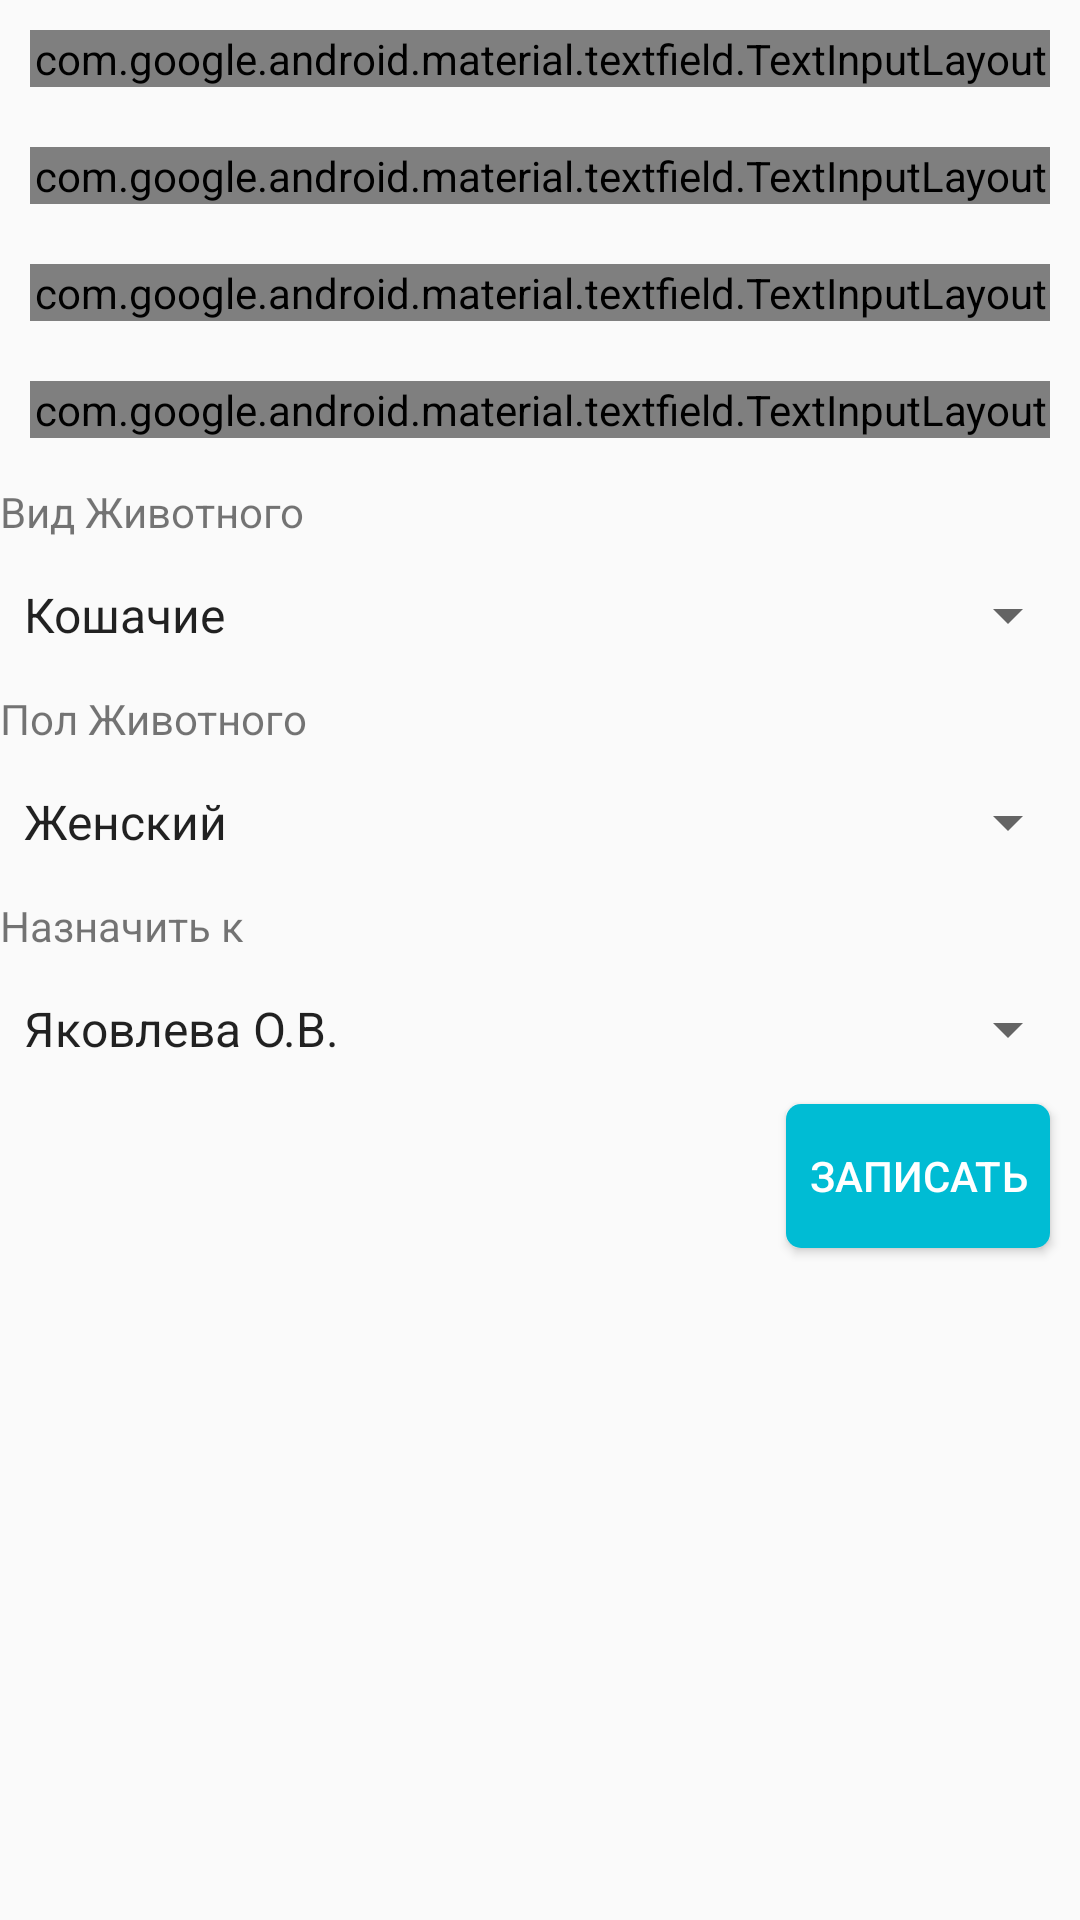

Here is an Android app screen rendered from its layout file. Give the layout XML and the strings, colors and styles it references.
<!-- AndroidManifest.xml: application theme AppTheme -->
<!-- res/layout/new_customer_fragment.xml -->
<?xml version="1.0" encoding="utf-8"?>
<ScrollView xmlns:android="http://schemas.android.com/apk/res/android"
    android:layout_height="match_parent"
    android:layout_width="match_parent">

<LinearLayout
    xmlns:android="http://schemas.android.com/apk/res/android" android:layout_width="match_parent"
    android:layout_height="match_parent"
    android:orientation="vertical">


    <android.support.design.widget.TextInputLayout
        android:id="@+id/userIDTextInputLayout"
        style="@style/Widget.MaterialComponents.TextInputLayout.OutlinedBox"
        android:layout_width="match_parent"
        android:layout_margin="10dp"
        android:layout_height="wrap_content">

        <android.support.design.widget.TextInputEditText
            android:id="@+id/record_fio"
            android:layout_width="match_parent"
            android:layout_height="wrap_content"
            android:inputType="textPersonName|textCapWords"
            android:hint="ФИО Владельца" />
    </android.support.design.widget.TextInputLayout>


    <android.support.design.widget.TextInputLayout
        android:id="@+id/customerproblemlayout"
        style="@style/Widget.MaterialComponents.TextInputLayout.OutlinedBox"
        android:layout_width="match_parent"
        android:layout_margin="10dp"
        android:layout_height="wrap_content">

        <android.support.design.widget.TextInputEditText
            android:id="@+id/record_problem"
            android:inputType="textCapSentences"
            android:layout_width="match_parent"
            android:layout_height="wrap_content"
            android:hint="Проблема Пациента" />
    </android.support.design.widget.TextInputLayout>


    <android.support.design.widget.TextInputLayout
        android:id="@+id/customerpetlayout"
        style="@style/Widget.MaterialComponents.TextInputLayout.OutlinedBox"
        android:layout_width="match_parent"
        android:layout_margin="10dp"
        android:layout_height="wrap_content">

        <android.support.design.widget.TextInputEditText
            android:id="@+id/record_petname"
            android:layout_width="match_parent"
            android:layout_height="wrap_content"
            android:inputType="textCapSentences"
            android:hint="Кличка питомца" />
    </android.support.design.widget.TextInputLayout>

    <android.support.design.widget.TextInputLayout
        android:id="@+id/record_date_layout"
        style="@style/Widget.MaterialComponents.TextInputLayout.OutlinedBox"
        android:layout_width="match_parent"
        android:layout_margin="10dp"
        android:layout_height="wrap_content">

        <android.support.design.widget.TextInputEditText
            android:id="@+id/record_date_time"
            android:layout_width="match_parent"
            android:layout_height="wrap_content"
            android:inputType="textCapSentences"
            android:focusable="false"
            android:hint="Дата и время приёма" />
    </android.support.design.widget.TextInputLayout>



    <TextView
        android:layout_marginVertical="5dp"
        android:layout_width="wrap_content"
        android:layout_height="wrap_content"
        android:text="Вид Животного"
        />
    <Spinner
        android:id="@+id/record_animal"
        android:layout_width="match_parent"
        android:layout_height="40dp"
        android:entries="@array/animals"
        />
    <TextView
        android:layout_marginVertical="5dp"
        android:layout_width="wrap_content"
        android:layout_height="wrap_content"
        android:text="Пол Животного"/>
    <Spinner
        android:id="@+id/record_sex"
        android:layout_width="match_parent"
        android:layout_height="40dp"
        android:entries="@array/sex"
        />
    <TextView
        android:layout_marginVertical="5dp"
        android:layout_width="wrap_content"
        android:layout_height="wrap_content"
        android:text="Назначить к"/>
    <Spinner
        android:id="@+id/record_vet"
        android:layout_width="match_parent"
        android:layout_height="40dp"
        android:entries="@array/veterinarian"
        />

    <Button
        android:id="@+id/commit_record_button"
        android:background="@drawable/creative_button"
        android:textColor="#ffffff"
        android:layout_marginEnd="10dp"
        android:layout_marginVertical="5dp"
        android:layout_width="wrap_content"
        android:layout_height="wrap_content"
        android:text="Записать"
        android:layout_gravity="right"
        />






</LinearLayout>
</ScrollView>
<!-- resources referenced by this layout -->
<resources>
  <string-array name="animals">
          <item>Кошачие</item>
          <item>Собачие</item>
          <item>Парнокопытное</item>
          <item>Непарнокопытное</item>
      </string-array>
  <string-array name="sex">
          <item>Женский</item>
          <item>Мужской</item>
          <item>Стерилизована</item>
          <item>Кастрирован</item>
      </string-array>
  <string-array name="veterinarian">
          <item>Яковлева О.В.</item>
          <item>Вершинина Ю.Н.</item>
          <item>Толстихина А.</item>
  
      </string-array>
  <!-- drawable creative_button (drawable) -->
  <?xml version="1.0" encoding="UTF-8"?>
  <shape      xmlns:android="http://schemas.android.com/apk/res/android"
      android:shape="rectangle">
  
      <solid   android:color="@color/colorPrimary"/>
  
      <corners    android:bottomLeftRadius="5dp"
                    android:topRightRadius="5dp"
                     android:topLeftRadius="5dp"
                 android:bottomRightRadius="5dp"
          />
      <padding android:left="5dp"
          android:right="5dp">
  
      </padding>
  </shape>
  <style name="AppTheme" parent="Theme.AppCompat.Light.DarkActionBar">
          
          <item name="colorPrimary">@color/colorPrimary</item>
          <item name="colorPrimaryDark">@color/colorPrimaryDark</item>
          <item name="colorAccent">@color/colorAccent</item>
          <item name="windowActionBar">false</item>
          <item name="windowNoTitle">true</item>
      </style>
  <color name="colorPrimary">#00BCD4</color>
  <color name="colorPrimaryDark">#00ACC1</color>
  <color name="colorAccent">#4DB6AC</color>
</resources>
